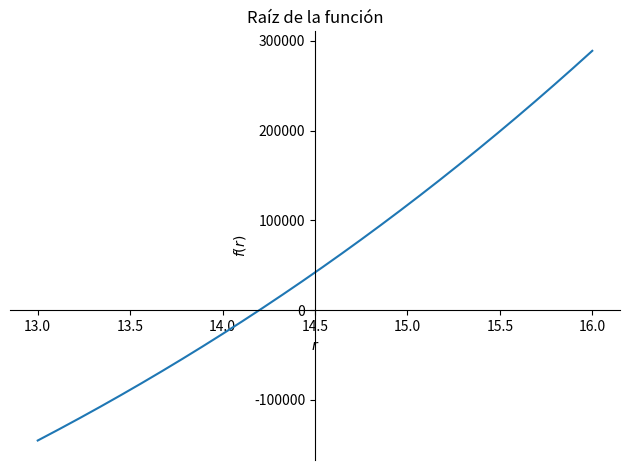
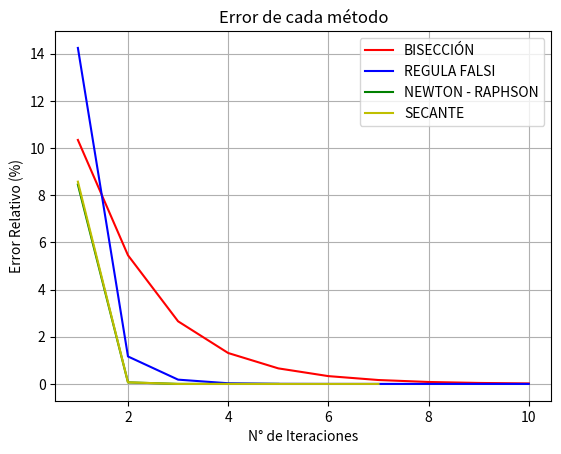

Source code (Python) for these figures, in order:
import numpy as np
import sympy as sym # para matematicas simbolicas 
from sympy.plotting import plot # Libreria para graficar
from matplotlib import pyplot as plt
import math

# Desarrollar el polinomio
# Al calcular r se forma el siguiente polinomio
# (pi)^2 r^4 + (pi)^2 h^2 r^2 - s^2 = 0

# Parametros de la función
r = sym.Symbol('r')
s = 750
h = 9
fx = (math.pi)**2 *r**4 + (math.pi)**2 *h**2 *r**2 - (s**2) # Función
fx_prima = fx.diff(r) # Derivada de la función
fx_prima2 = fx_prima.diff(r) # Derivada segunda de la función


# 1. Graficamos la función para ver donde se encuentra la raíz 

p_fx = plot(fx,(r,13,16),title='Raíz de la función',show=True)

# 2. Metodos para calcular las raices
ite = 10 # Número de iteraciones a utilizar 

# 2.1. Método de Bisección ------------------------------------------------------------------------------
# Utilizando el procedimiento de la figura 5.5 del libro Metodos numéricos para ingenieros 5a ed. pag. 124

# Paso 1:
# Según la grafica el rango de valores donde está la raíz es 13-16, por tanto:
xi = 13
xu = 16
#Comprobación:
f_xi_xu = fx.subs(r,xi)*fx.subs(r,xu)
print("  1. MÉTODO DE BISECCIÓN  ")

# Paso 2:
xr_anterior = 16 # Guarda el valor de la raíz aproximado anterior para hacer el calculo de errores
error1 = np.zeros(ite) # Vector para guardar los errores
for i in range(0,ite):
    xr = (xi + xu)/2

    f_xi_xr = fx.subs(r,xi)*fx.subs(r,xr) 
    if(f_xi_xr < 0):
        xu = xr
    if(f_xi_xr > 0):
        xi = xr
    if(f_xi_xr == 0):
        i = ite # termina el proceso
    
    # Calculo de errores
    # Utilizando la ecuación 5.2 del libro Metodos numéricos para ingenieros 5a ed. pag. 126
    Erel = abs((xr - xr_anterior)/xr)*100
    xr_anterior = xr 
    error1[i] = Erel
    print("niter= ", i+1, "xi= ",round(xr,6), "f(xi)= ",round(fx.subs(r,xr),6), "Erel(%)= ", round(Erel,6)) # Presentación de resultados

# 2.2. Método Regula Falsi -------------------------------------------------------------------------------------
 # Utilizando la ecuación 5.7 del libro Metodos numéricos para ingenieros 5a ed. pag. 132
 # Se utiliza el mismo intervalo que en el caso anterior 
xi = 13
xu = 16

print("\n"); print("  2. MÉTODO REGULA FALSI  ")
xr_anterior = 16 # Guarda el valor de la raíz aproximado anterior para hacer el calculo de errores
error2 = np.zeros(ite) # Vector para guardar los errores
for i in range(0,ite):
    xr = xu - (fx.subs(r,xu)*(xi-xu))/(fx.subs(r,xi) - fx.subs(r,xu))

    f_xi_xr = fx.subs(r,xi)*fx.subs(r,xr)
    if(f_xi_xr < 0):
        xu = xr
    if(f_xi_xr > 0):
        xi = xr
    if(f_xi_xr == 0):
        i = ite # termina el proceso

    # Calculo de errores
    # Utilizando la ecuación C6.2.6 del libro Metodos numéricos para ingenieros 5a ed. pag. 150
    Erel = abs((xr - xr_anterior)/xr)*100
    xr_anterior = xr
    error2[i] = Erel
    print("niter= ", i+1, "xi= ",round(xr,6), "f(xi)= ",round(fx.subs(r,xr),6), "Erel(%)= ", round(Erel,6)) # Presentación de resultados

# 2.3. Método Newton - Raphson --------------------------------------------------------------------------------
# utilizando la ecuación 6.6 del libro Metodos numéricos para ingenieros 5a ed. pag. 149

# Según la grafica, el valor aproximado de la raíz es 14, pero por probar la eficacia del método
# lo empezaremos en 20
xi = 20
ite = 5 # Para este caso el numero de iteraciones suficientes es 5
Erel_anterior = 1 #Guarda el valor del error anterior 

print("\n"); print("  3. MÉTODO NEWTON - RAPHSON  ")
error3 = np.zeros(ite) # Vector para guardar los errores
for i in range(0,ite):
    xr = xi - fx.subs(r,xi)/fx_prima.subs(r,xi)
    xi = xr

    # Calculo de errores
    # Utilizando la ecuación 5.2 del libro Metodos numéricos para ingenieros 5a ed. pag. 126
    Erel = abs(((-fx_prima2.subs(r,xr)) / (2 * fx_prima.subs(r,xr)))) * (Erel_anterior**2)
    Erel_anterior = Erel
    error3[i] = Erel*100
    print("niter= ", i+1, "xi= ",round(xr,8), "f(xi)= ",round(fx.subs(r,xr),6), "Erel(%)= ", round(Erel*100,10)) # Presentación de resultados

# 2.4. Método de la secante  --------------------------------------------------------------------------------
# utilizando la ecuación 6.6 del libro Metodos numéricos para ingenieros 5a ed. pag. 149

xi = 20
xi_1 =19
Erel_anterior = 1
ite = 7 # Para este caso el numero de iteraciones suficientes es 7
print("\n"); print("  4. MÉTODO DE LA SECANTE  ")
error4 = np.zeros(ite) # Vector para guardar los errores
for i in range(0,ite):
    xr = xi - (fx.subs(r,xi)*(xi_1 - xi)) / (fx.subs(r,xi_1) - fx.subs(r,xi))
    xi = xi_1 #
    xi_1 = xr

    # Calculo de errores
    # Utilizando la ecuación 5.2 del libro Metodos numéricos para ingenieros 5a ed. pag. 126
    Erel = abs(((-fx_prima2.subs(r,xr)) / (2 * fx_prima.subs(r,xr)))) * Erel_anterior**2
    Erel_anterior = Erel
    error4[i] = Erel*100
    print("niter= ", i+1, "xi= ",round(xr,8), "f(xi)= ",round(fx.subs(r,xr),6), "Erel(%)= ", round(Erel*100,10)) # Presentación de resultados

# GRAFICAS ---------------------------------------------------------------------------
 
# Generamos vector de iteraciones
ite1_2 = np.array(range(1,11,1)) # iteraciones para los metodos 1 y 2
ite3 = np.array(range(1,6)) # iteraciones para el método 3
ite4 = np.array(range(1,8)) # iteraciones para el método 4

plt.plot(ite1_2,error1,'r',label='BISECCIÓN')
plt.plot(ite1_2,error2,'b',label='REGULA FALSI')
plt.plot(ite3,error3,'g',label='NEWTON - RAPHSON')
plt.plot(ite4,error4,'y',label='SECANTE')

plt.xlabel('N° de Iteraciones')
plt.ylabel('Error Relativo (%)')
plt.title('Error de cada método')
plt.legend(loc=1)
plt.grid()
plt.show()
